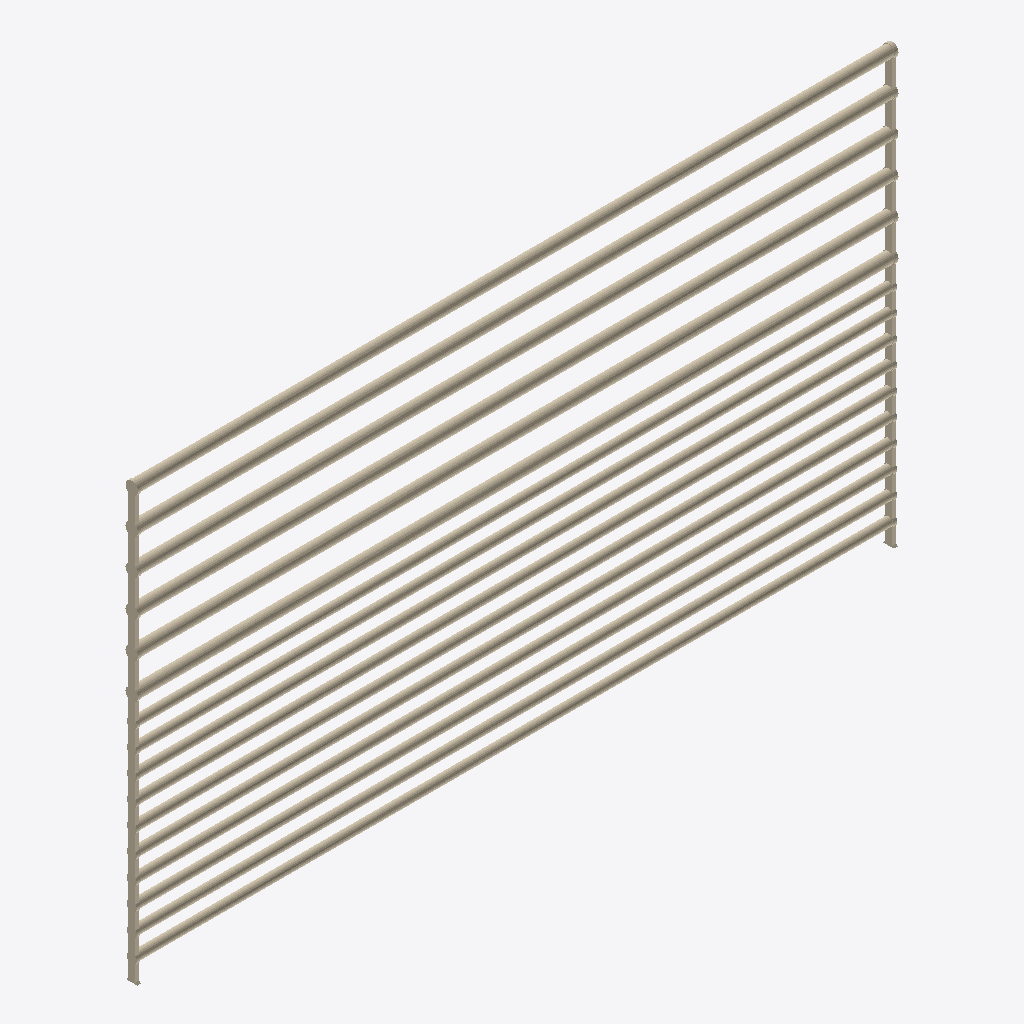
Isometric view of an IFC building model (IFC-SPF (STEP), schema IFC2X3, length unit metre), seen from the south-west, elements coloured by IFC class: 1 wall (beige).
Extent 3.0 m × 0.1 m × 1.7 m (x, y, z). Storeys (1): Port de Barcelona at 0.00 m. Elements (1): 1 IfcWall.

HEADER;
FILE_DESCRIPTION(('ViewDefinition [CoordinationView_V2.0]'),'2;1');
FILE_NAME('C:\\Users\\Andres (Ingreen)\\AppData\\Local\\Packages\\48598BIMMars.313206BE35C6','',(''),(''),'','','');
FILE_SCHEMA(('IFC2X3'));
ENDSEC;
DATA;
#46649=IFCPROJECT('0dmdwsXKz5CvxXqNAUKCiX',$,'Port de Barcelona',$,$,'Nombre de proyecto','Estado de proyecto',(#16),#46650);
#8=IFCSITE('0dmdwsXKz5CvxXqNAUKCiZ',$,'Port de Barcelona',$,'',#3,$,$,.ELEMENT.,(40,25,13,9643),(-3,-42,-20,-772056),0.0,$,$);
#1=IFCBUILDING('0dmdwsXKz5CvxXqNAUKCiW',$,'',$,$,#2,$,'',.ELEMENT.,$,$,$);
#6=IFCBUILDINGSTOREY('0dmdwsXKz5CvxXqN9Xhpx_',$,'Port de Barcelona',$,$,#7,$,'Port de Barcelona',.ELEMENT.,0.0);
#9=IFCWALL('1Z$byIr3vDS8zLRrp9V3y_',$,'APBCN-URB-CER-Cerramiento_Horizontal_Tubular:APBCN-URB-CER-Cerramiento_Horizontal_Tubular:136426',$,'APBCN-URB-CER-Cerramiento_Horizontal_Tubular:APBCN-URB-CER-Cerramiento_Horizontal_Tubular:137280',#10,#13,'136426');
ENDSEC;
